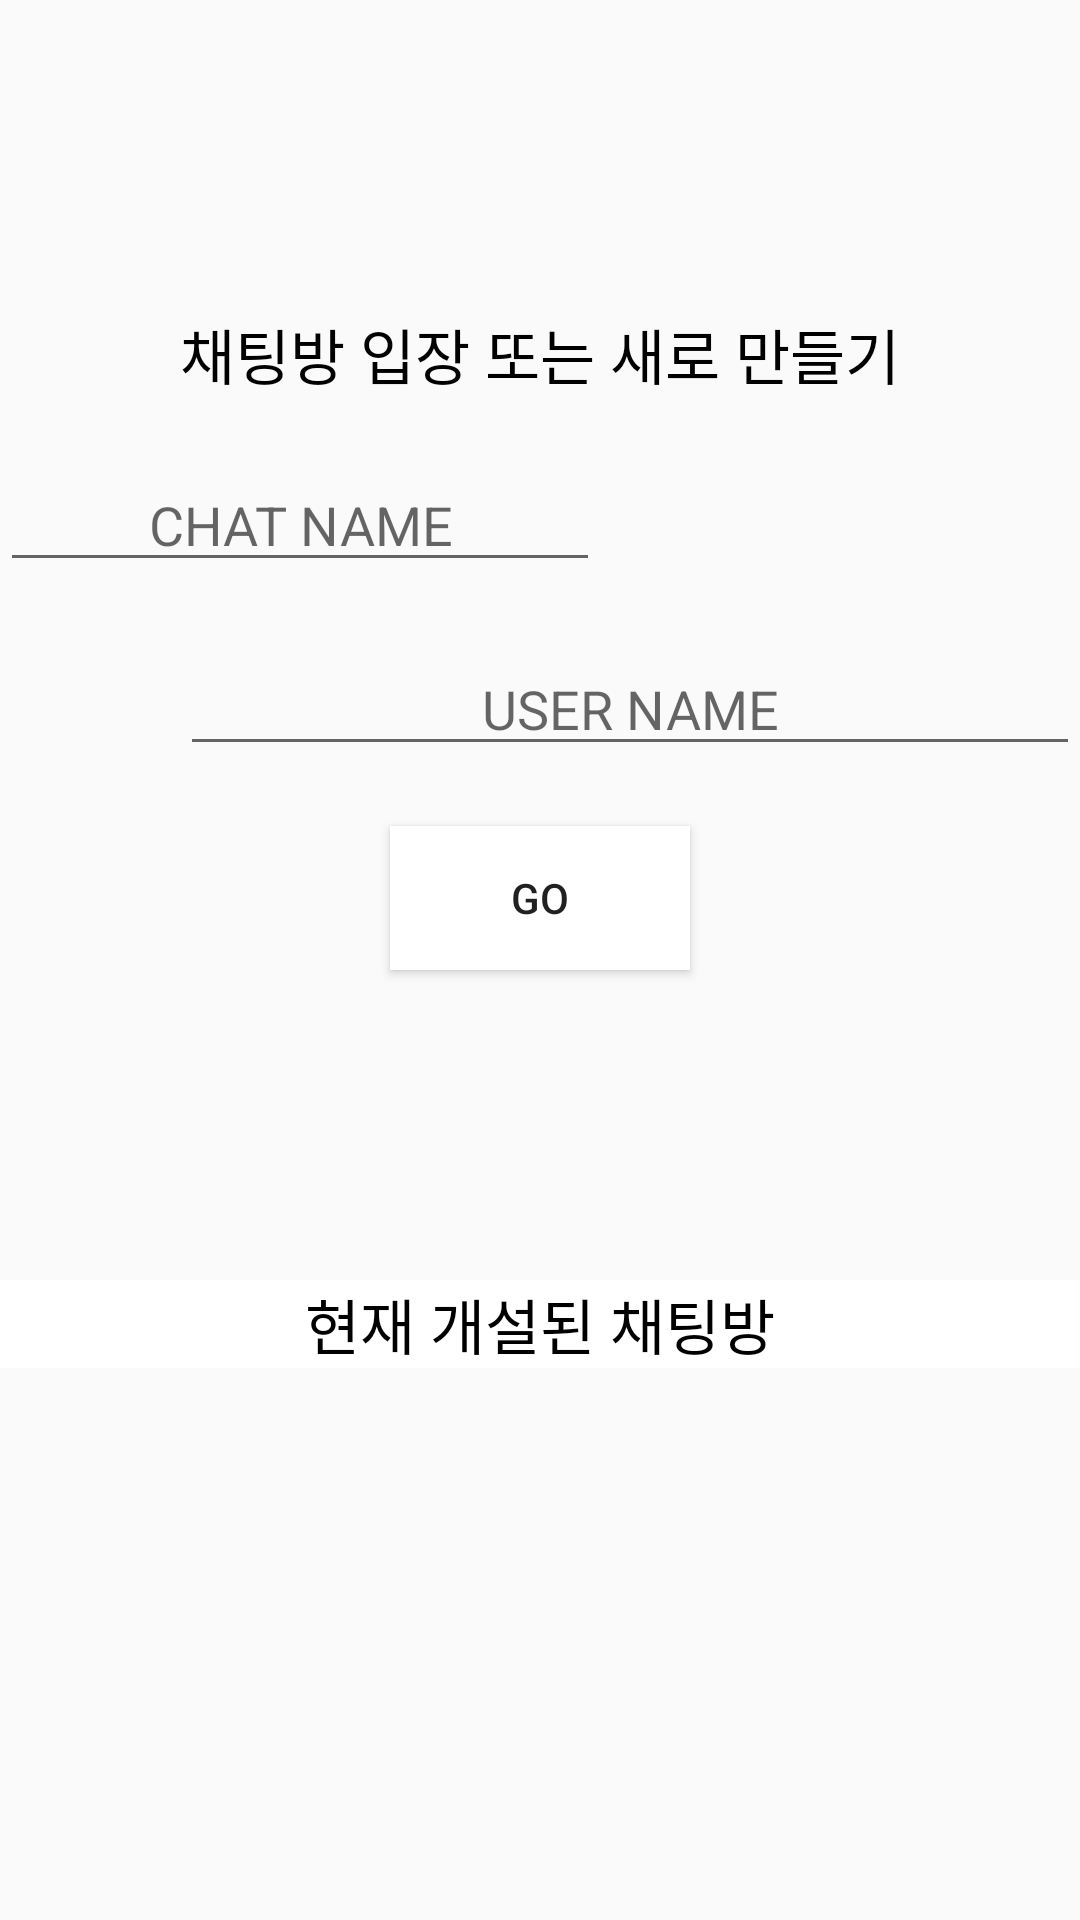

Here is an Android app screen rendered from its layout file. Give the layout XML and the strings, colors and styles it references.
<!-- AndroidManifest.xml: application theme AppTheme -->
<!-- res/layout/activity_start.xml -->
<?xml version="1.0" encoding="utf-8"?>
<RelativeLayout xmlns:android="http://schemas.android.com/apk/res/android"
    xmlns:app="http://schemas.android.com/apk/res-auto"
    xmlns:tools="http://schemas.android.com/tools"
    android:layout_width="match_parent"
    android:layout_height="match_parent"
    tools:context="org.tensorflow.lite.examples.classification.StartActivity"
    tools:layout_editor_absoluteY="81dp"
    tools:layout_editor_absoluteX="0dp">

    <LinearLayout
        android:layout_width="match_parent"
        android:layout_height="match_parent"
        android:orientation="vertical">

        <LinearLayout
            android:layout_weight="1"
            android:layout_width="match_parent"
            android:layout_height="match_parent"
            android:orientation="vertical"
            android:gravity="center"
            android:layout_alignParentTop="true"
            android:layout_alignParentStart="true">

            <TextView
                android:layout_width="match_parent"
                android:layout_height="wrap_content"
                android:textSize="20dp"
                android:textColor="@color/black"
                android:text="채팅방 입장 또는 새로 만들기"
                android:layout_marginBottom="20dp"
                android:gravity="center"/>
            <EditText
                android:id="@+id/user_chat"
                android:layout_width="200dp"
                android:layout_height="wrap_content"
                android:inputType="textPersonName"
                android:hint="CHAT NAME"
                android:layout_gravity="left"
                android:gravity="center"
                android:layout_marginBottom="20dp"/>

            <EditText
                android:id="@+id/user_edit"
                android:layout_width="300dp"
                android:layout_height="wrap_content"
                android:inputType="textPersonName"
                android:hint="USER NAME"
                android:layout_gravity="right"
                android:gravity="center"
                android:layout_marginBottom="20dp"/>

            <Button
                android:id="@+id/user_next"
                android:layout_width="100dp"
                android:background="@color/white"
                android:layout_height="wrap_content"
                android:text="GO"/>

        </LinearLayout>

        <LinearLayout
            android:layout_weight="2"
            android:layout_width="match_parent"
            android:layout_height="match_parent"
            android:orientation="vertical">
            <TextView
                android:layout_width="match_parent"
                android:background="@color/white"
                android:textColor="@color/black"
                android:layout_height="wrap_content"
                android:textSize="20dp"                android:text="현재 개설된 채팅방"
                android:layout_marginBottom="20dp"
                android:gravity="center"/>
            <ListView
                android:id="@+id/chat_list"
                android:layout_width="match_parent"
                android:layout_height="match_parent">

            </ListView>
        </LinearLayout>
    </LinearLayout>

</RelativeLayout>
<!-- resources referenced by this layout -->
<resources>
  <color name="black">#000000</color>
  <color name="white">#FFFFFF</color>
  <style name="AppTheme" parent="Theme.AppCompat.Light.NoActionBar">
          
          <item name="colorPrimary">@color/colorPrimary</item>
          <item name="colorPrimaryDark">@color/colorPrimaryDark</item>
          <item name="colorAccent">@color/colorAccent</item>
      </style>
  <color name="colorPrimary">#98999b</color>
  <color name="colorPrimaryDark">#404041</color>
  <color name="colorAccent">#d2d0d1</color>
</resources>
